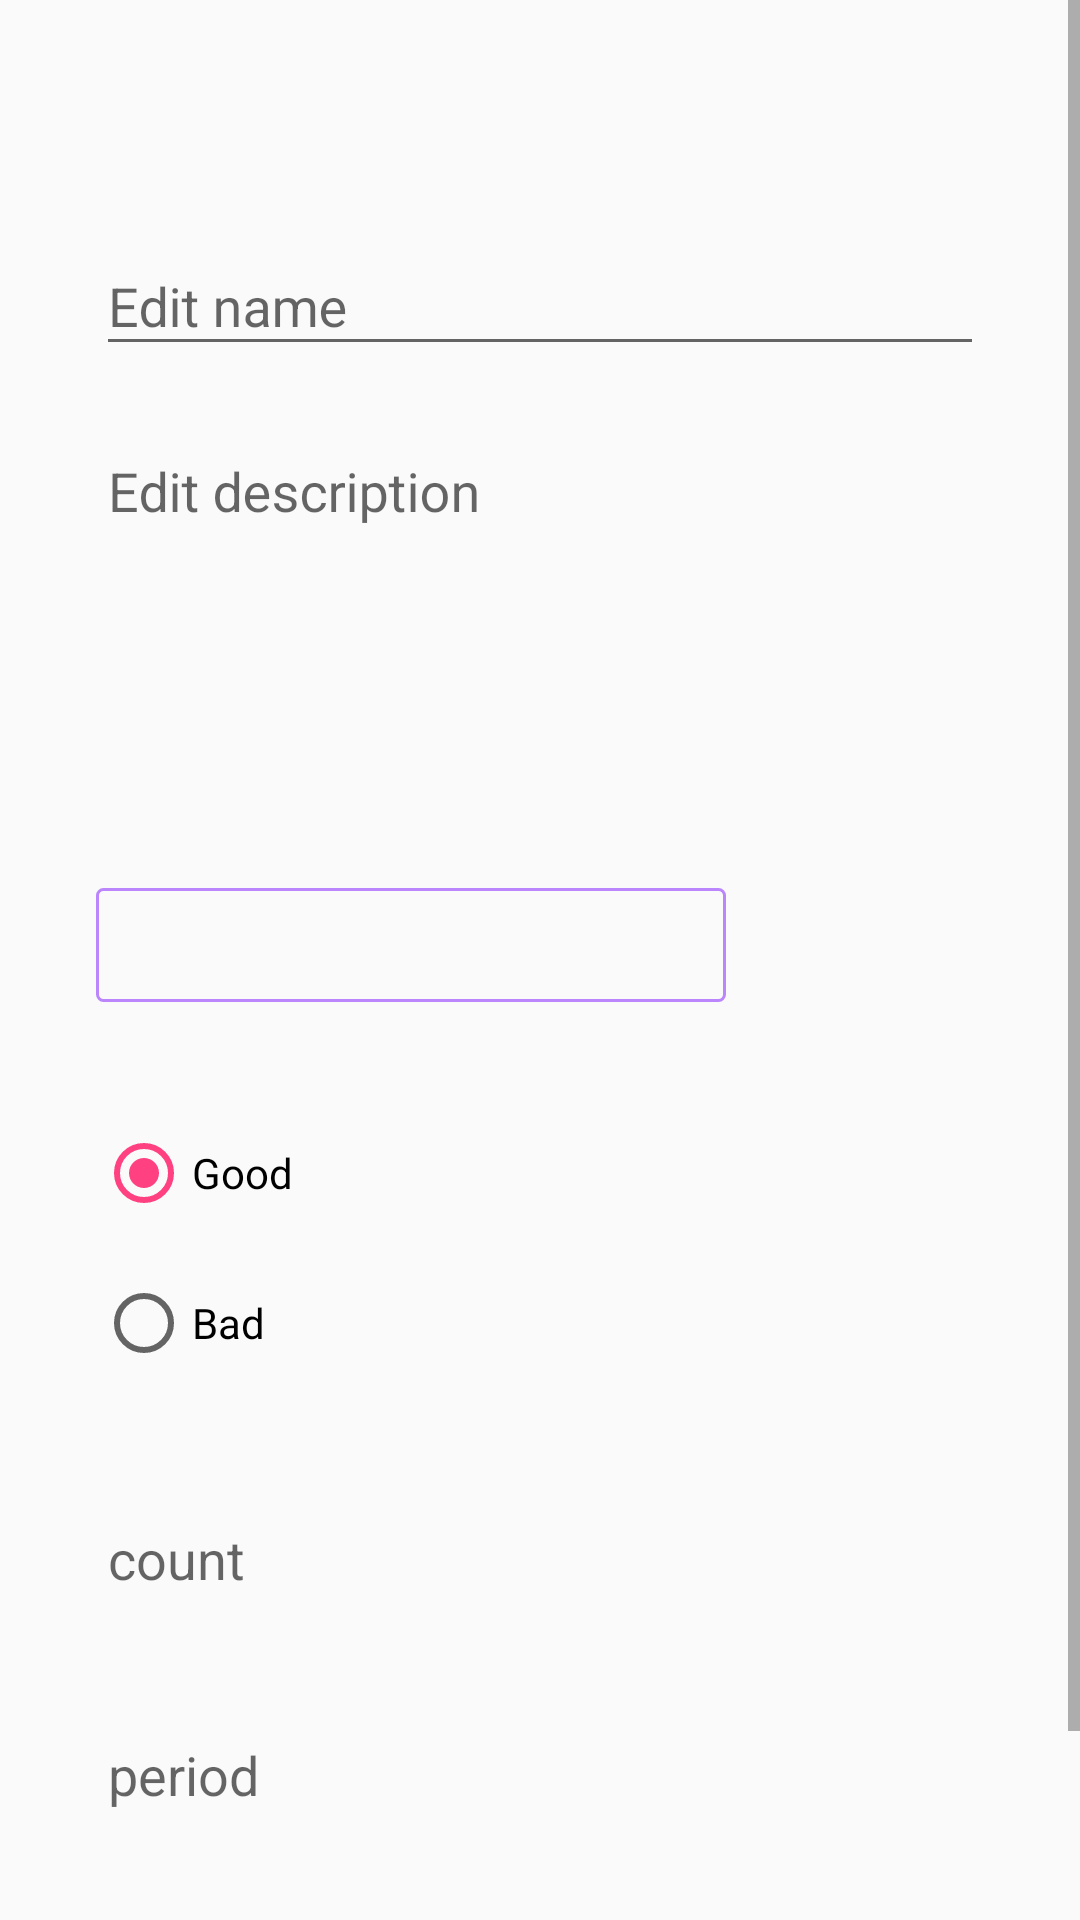

Reconstruct the res/layout file that produces this screen, plus the resources it refers to.
<!-- AndroidManifest.xml: application theme Theme.ThirdTask -->
<!-- res/layout/add_edit_activity.xml -->
<?xml version="1.0" encoding="utf-8"?>
<ScrollView xmlns:android="http://schemas.android.com/apk/res/android"
    xmlns:app="http://schemas.android.com/apk/res-auto"
    xmlns:tools="http://schemas.android.com/tools"
    android:layout_width="match_parent"
    android:layout_height="match_parent"
    tools:context=".AddEditActivity">

    <androidx.constraintlayout.widget.ConstraintLayout
        android:layout_width="match_parent"
        android:layout_height="wrap_content">

        <com.google.android.material.textfield.TextInputLayout
            android:id="@+id/editNamePractice"
            android:layout_width="match_parent"
            android:layout_height="wrap_content"
            android:layout_marginStart="32dp"
            android:layout_marginTop="64dp"
            android:layout_marginEnd="32dp"
            android:hint="@string/edit_name_practice"
            app:hintTextAppearance="@style/TextAppearance.AppCompat.Medium"
            app:layout_constraintStart_toStartOf="parent"
            app:layout_constraintTop_toTopOf="parent">

            <com.google.android.material.textfield.TextInputEditText
                android:id="@+id/edit_text"
                android:layout_width="match_parent"
                android:layout_height="match_parent"
                android:inputType="text" />
        </com.google.android.material.textfield.TextInputLayout>

        <com.google.android.material.textfield.TextInputLayout
            android:id="@+id/editDescriptionPractice"
            android:layout_width="match_parent"
            android:layout_height="110dp"
            android:layout_marginStart="32dp"
            android:layout_marginTop="32dp"
            android:layout_marginEnd="32dp"
            android:gravity="center|top"
            android:hint="@string/edit_description_practice"
            app:expandedHintEnabled="false"
            app:hintTextAppearance="@style/TextAppearance.AppCompat.Medium"
            app:layout_constraintEnd_toEndOf="@+id/editNamePractice"
            app:layout_constraintStart_toStartOf="@+id/editNamePractice"
            app:layout_constraintTop_toBottomOf="@+id/editNamePractice">

            <com.google.android.material.textfield.TextInputEditText
                android:layout_width="match_parent"
                android:layout_height="110dp"
                android:inputType="textMultiLine" />
        </com.google.android.material.textfield.TextInputLayout>

        <Spinner
            android:id="@+id/priority_practice"
            android:layout_width="210dp"
            android:layout_height="38dp"
            android:layout_marginTop="32dp"
            android:background="@drawable/purple_outline"
            android:ellipsize="marquee"
            android:spinnerMode="dropdown"
            app:layout_constraintStart_toStartOf="@+id/editDescriptionPractice"
            app:layout_constraintTop_toBottomOf="@+id/editDescriptionPractice" />

        <RadioGroup
            android:id="@+id/radioPracticeType"
            android:layout_width="203dp"
            android:layout_height="92dp"
            android:layout_marginTop="32dp"
            android:checkedButton="@+id/good_habit"
            app:layout_constraintStart_toStartOf="@+id/priority_practice"
            app:layout_constraintTop_toBottomOf="@+id/priority_practice">

            <RadioButton
                android:id="@+id/good_habit"
                android:layout_width="match_parent"
                android:layout_height="50dp"
                android:onClick="setTypePractice"
                android:text="@string/good_practice" />

            <RadioButton
                android:id="@+id/bad_habit"
                android:layout_width="match_parent"
                android:layout_height="50dp"
                android:onClick="setTypePractice"
                android:text="@string/bad_practice" />
        </RadioGroup>

        <com.google.android.material.textfield.TextInputLayout
            android:id="@+id/count_practice"
            android:layout_width="145dp"
            android:layout_height="60dp"
            android:layout_marginTop="20dp"
            android:hint="count"
            android:inputType="number"
            app:layout_constraintStart_toStartOf="@+id/radioPracticeType"
            app:layout_constraintTop_toBottomOf="@+id/radioPracticeType">

            <com.google.android.material.textfield.TextInputEditText
                android:layout_width="146dp"
                android:layout_height="60dp"
                android:inputType="number" />
        </com.google.android.material.textfield.TextInputLayout>

        <com.google.android.material.textfield.TextInputLayout
            android:id="@+id/period_practice"
            android:layout_width="145dp"
            android:layout_height="60dp"
            android:layout_marginTop="12dp"
            android:hint="period"
            android:inputType="number"
            app:layout_constraintStart_toStartOf="@+id/count_practice"
            app:layout_constraintTop_toBottomOf="@+id/count_practice">

            <com.google.android.material.textfield.TextInputEditText
                android:layout_width="139dp"
                android:layout_height="60dp"
                android:inputType="number" />
        </com.google.android.material.textfield.TextInputLayout>


        <Button
            android:id="@+id/applyButton"
            android:layout_width="wrap_content"
            android:layout_height="wrap_content"
            android:layout_marginTop="52dp"
            android:onClick="applyPractice"
            android:text="@string/apply_button"
            app:layout_constraintEnd_toEndOf="parent"
            app:layout_constraintStart_toStartOf="parent"
            app:layout_constraintTop_toBottomOf="@+id/period_practice"/>


    </androidx.constraintlayout.widget.ConstraintLayout>
</ScrollView>
<!-- resources referenced by this layout -->
<resources>
  <!-- drawable purple_outline (drawable) -->
  <shape xmlns:android="http://schemas.android.com/apk/res/android">
      <stroke android:color="@color/purple_200" android:width="1dp"/>
      <corners android:radius="@dimen/cardview_default_radius"/>
  </shape>
  <string name="apply_button">apply</string>
  <string name="bad_practice">Bad</string>
  <string name="edit_description_practice">Edit description</string>&gt;
  <string name="edit_name_practice">Edit name</string>&gt;
  <string name="good_practice">Good</string>
  <style name="Theme.ThirdTask" parent="Theme.AppCompat.Light.NoActionBar">
          
          <item name="colorPrimary">#673AB7</item>
          <item name="colorPrimaryVariant">@color/purple_700</item>
          <item name="colorOnPrimary">@color/white</item>
          
          <item name="colorSecondary">@color/teal_200</item>
          <item name="colorSecondaryVariant">@color/teal_700</item>
          <item name="colorOnSecondary">@color/black</item>
          
          <item name="android:statusBarColor" tools:targetApi="l">?attr/colorPrimaryVariant</item>
          
          <item name="colorPrimaryDark">#512DA8</item>
          <item name="colorAccent">#FF4081</item>
      </style>
  <color name="purple_200">#FFBB86FC</color>
  <color name="purple_700">#FF3700B3</color>
  <color name="white">#FFFFFFFF</color>
  <color name="teal_200">#FF03DAC5</color>
  <color name="teal_700">#FF018786</color>
  <color name="black">#FF000000</color>
</resources>
